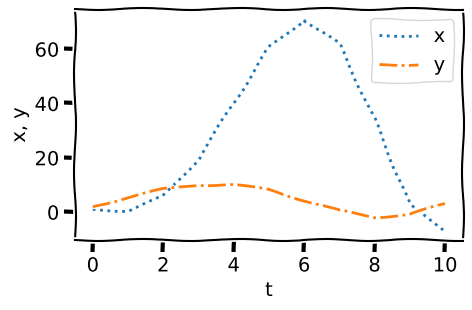
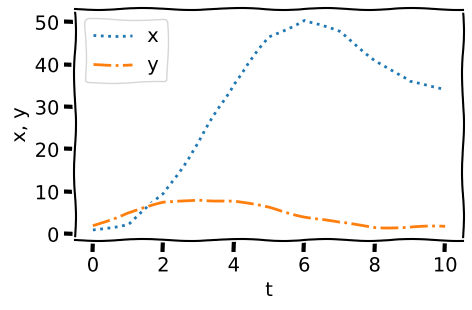

Write Python code to recreate these figures, in order.
import numpy as np
import matplotlib.pyplot as plt
"""
[redacted]
Accuracy 4/4
Plots 2/2
Tables 1/1
Code Quality 3/3
"""
functionx = lambda x, y, t: -0.5 * x + y * t

functiony = lambda x, y, t: 4 - 0.1 * x - 0.2 * y

def Eulers(f, t, x, y, h, Mode='x'):
    """ Returns the Euler's method for the ODE f"""
    if Mode == 'x':
        return x + f(x, y, t)*h
    else:
        return y + f(x, y, t)*h

def K1(f1, f2, t, x, y, h):
    """ Returns the k1 calculations"""
    return f1(x, y, t), f2(x, y, t)

def K2(f1, f2, t, x, y, h, K1x, K1y):
    """ Returns the k2 calculations"""
    T = t + .5*h
    X = x + .5*h*K1x
    Y = y + .5*h*K1y
    return f1(X, Y, T), f2(X, Y, T)

def K3(f1, f2, t, x, y, h, K2x, K2y):
    """ Returns the k3 calculations"""
    T = t + .5*h
    X = x + .5*h*K2x
    Y = y + .5*h*K2y
    return f1(X, Y, T), f2(X, Y, T)

def K4(f1, f2, t, x, y, h, K3x, K3y):
    """ Returns the k4 calculations"""
    T = t + h
    X = x + h*K3x
    Y = y + h*K3y
    return f1(X, Y, T), f2(X, Y, T)


def RK4(f1, f2, t, x, y, h):
    """ Calls the k functions and calculates the
    next y (y+1) and returns that y for an ODE f"""
    
    k1x, k1y = K1(f1, f2, t, x, y, h)
    k2x, k2y = K2(f1, f2, t, x, y, h, k1x, k1y)
    k3x, k3y = K3(f1, f2, t, x, y, h, k2x, k2y)
    k4x, k4y = K4(f1, f2, t, x, y, h, k3x, k3y)
    xOut = x + 1/6*(k1x + 2*k2x + 2*k3x + k4x)*h
    yOut = y + 1/6*(k1y + 2*k2y + 2*k3y + k4y)*h
    return xOut, yOut
    
    # else:
    #     k1 = K1(f, t, x, y, h)
    #     k2 = K2(f, t, y, h, k1)
    #     k3 = K3(f, t, y, h, k2)
    #     k4 = K4(f, t, y, h, k3)
    #     y1 = y + 1/6*(k1 + 2*k2 + 2*k3 + k4)*h
    #     return y1

def GetEuler(f1, f2, x0, y0, endT, h):
    """ Gets the y values incrementally from
    the Euler method and returns them in a list"""
    g = endT
    y1 = y0
    x1 = x0
    Ex = []
    Ey = []
    Et = []
    Ex.append(x1)
    Ey.append(y1)
    for t in np.arange(0, g, h):
        Et.append(t)
        x2 = Eulers(f1, t, x1, y1, h, Mode='x')
        y2 = Eulers(f2, t, x1, y1, h, Mode='y')
        x1 = x2
        y1 = y2
        Ex.append(x1)
        Ey.append(y1)
    Et.append(g)
    E = [Et, Ex, Ey]
    return E

def GetRK4(f1, f2, x0,  y0, desiredY, h):
    """ Gets the y values incrementally from
    the Runge-Kutta method and Euler method 
    and returns them in a list"""
    g = desiredY
    y1 = y0
    x1 = x0

    # Runge-kutta
    RKx = []
    RKy = []
    RKt = []
    RKx.append(x1)
    RKy.append(y1)
    for t in np.arange(0, g, h):
        RKt.append(t)
        x, y = RK4(f1, f2, t, x1, y1, h)
        # y = RK4(f2, t, x1, y1, h)
        x1 = x
        y1 = y
        RKx.append(x1)
        RKy.append(y1)
    RKt.append(g)
    RK = [RKt, RKx, RKy]
    return RK

def main():
    E = GetEuler(functionx, functiony, 1, 2, 10, 1)
    with plt.xkcd():
        plt.figure(figsize=(5, 3))
        plt.plot(E[0], E[1], ':', label='x')
        plt.plot(E[0], E[2], '-.', label='y')
        plt.xlabel('t')
        plt.ylabel('x, y')
        plt.legend(loc='best')
        plt.savefig('Eulers.pdf')
        plt.show()

        RK = GetRK4(functionx, functiony, 1, 2, 10, 1)
        plt.figure(figsize=(5, 3))
        plt.plot(RK[0], RK[1], ':', label='x')
        plt.plot(RK[0], RK[2], '-.', label='y')
        plt.xlabel('t')
        plt.ylabel('x, y')
        plt.legend(loc='best')
        plt.savefig('RK4.pdf')
        plt.show()

    print('======================================================')
    print('            t = 2s          t = 6s          t = 10s   ')
    print('Method   x(m)    y(m)     x(m)   y(m)     x(m)   y(m) ')
    print('Euler    {0:4.3f}   {1:4.3f}  {2:8.3f} {3:5.3f}  {4:7.3f} {5:6.3f}'.format(E[1][2], E[2][2], E[1][6], E[2][6], E[1][10], E[2][10]))
    print('RK4      {0:4.3f}   {1:4.3f}  {2:8.3f} {3:5.3f}  {4:7.3f} {5:6.3f}'.format(RK[1][2], RK[2][2], RK[1][6], RK[2][6], RK[1][10], RK[2][10]))

main()
